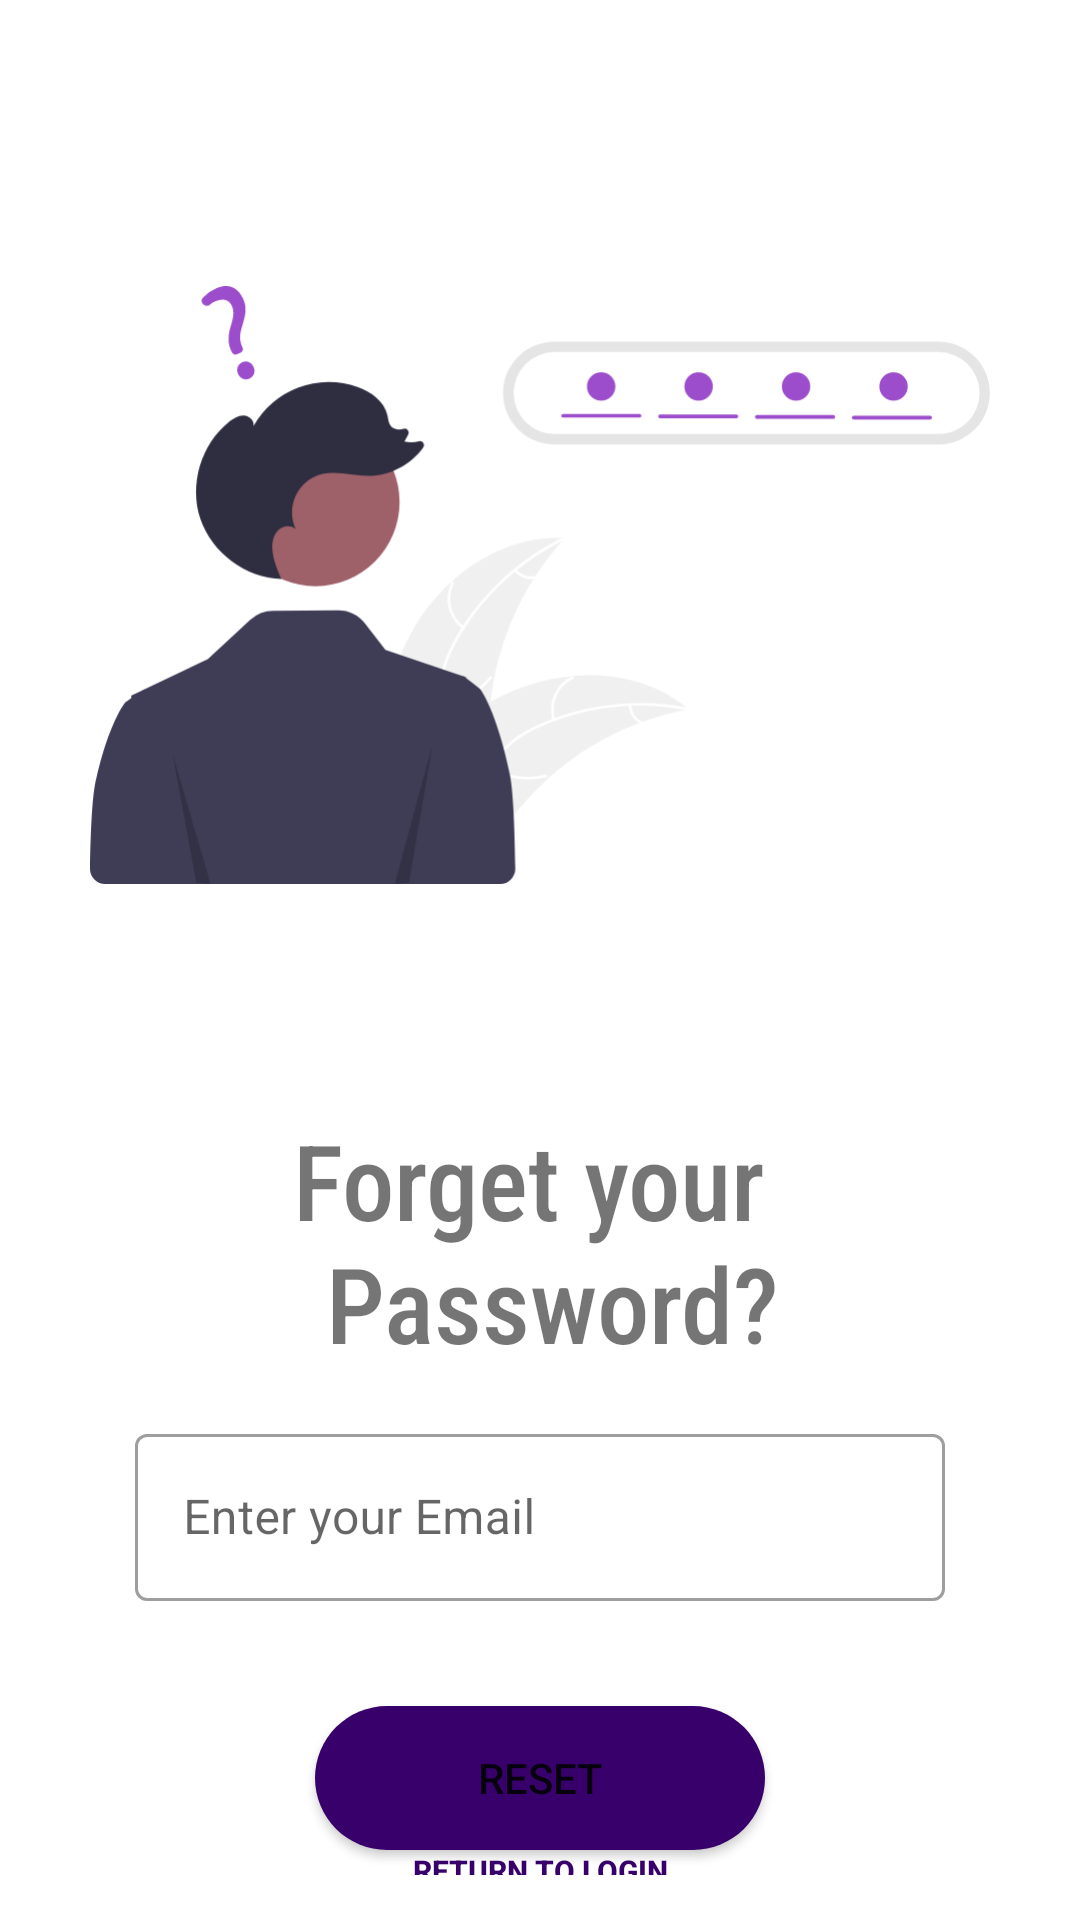

Write the Android layout XML for this screen, with the resource values it uses.
<!-- AndroidManifest.xml: application theme Theme.GinLemons -->
<!-- res/layout/activity_forgot_password.xml -->
<?xml version="1.0" encoding="utf-8"?>
<LinearLayout xmlns:android="http://schemas.android.com/apk/res/android"
    xmlns:app="http://schemas.android.com/apk/res-auto"
    xmlns:tools="http://schemas.android.com/tools"
    android:layout_width="match_parent"
    android:layout_height="match_parent"
    android:padding="15dp"
    android:orientation="vertical"
    tools:context=".ForgotPasswordActivity">

        <ImageView
            android:id="@+id/imageForgotPassword"
            android:layout_width="wrap_content"
            android:layout_height="350dp"
            android:layout_gravity="center"
            android:layout_marginHorizontal="15dp"
            android:layout_marginTop="5dp"
            app:srcCompat="@drawable/ic_forgot_password"
            android:contentDescription="Forgot Image" />
        <LinearLayout
            android:layout_width="match_parent"
            android:layout_height="match_parent"
            android:orientation="vertical"
            android:layout_gravity="center"
            android:layout_marginHorizontal="15dp">

            <TextView
                android:layout_width="match_parent"
                android:layout_height="wrap_content"
                android:text="@string/forget_your_password"
                android:gravity="center_horizontal"
                android:textAlignment="center"
                android:textSize="35sp"
                android:fontFamily="sans-serif-condensed-medium"/>

            <com.google.android.material.textfield.TextInputLayout
                android:layout_width="match_parent"
                android:layout_height="wrap_content"
                android:layout_marginHorizontal="15dp"
                android:layout_marginTop="15dp"
                style="@style/Widget.MaterialComponents.TextInputLayout.OutlinedBox"
                android:hint="@string/enter_your_email"
                app:hintTextColor="@color/black_secondary"
                app:boxStrokeWidthFocused="2dp"
                app:startIconDrawable="@drawable/ic_baseline_mail_24"
                app:startIconTint="@color/purple_personal_dark"
                app:endIconMode="clear_text"
                app:endIconTint="@color/black">

                <com.google.android.material.textfield.TextInputEditText
                    android:layout_width="match_parent"
                    android:id="@+id/resetMail"
                    android:layout_height="wrap_content"
                    android:textColor="@color/black"
                    android:inputType="textEmailAddress"/>

            </com.google.android.material.textfield.TextInputLayout>

            <Button
                android:id="@+id/resetButton"
                android:layout_width="150dp"
                android:layout_height="wrap_content"
                android:layout_gravity="center_horizontal"
                android:minHeight="48dp"
                android:layout_marginTop="35dp"
                android:background="@drawable/login_background_button"
                android:elevation="8dp"
                android:text="@string/reset" />

            <Button
                android:id="@+id/returnToLogin"
                android:layout_width="match_parent"
                android:layout_marginHorizontal="15dp"
                android:layout_height="wrap_content"
                android:background="?android:attr/selectableItemBackground"
                android:text="Return to Login"
                android:textColor="@color/purple_personal_dark"
                android:textSize="10sp"
                android:textStyle="bold" />
        </LinearLayout>

</LinearLayout>
<!-- resources referenced by this layout -->
<resources>
  <color name="black">#FF000000</color>
  <color name="purple_personal_dark">#38006b</color>
  <!-- drawable ic_forgot_password: vector/xml drawable (drawable, 8840 chars, omitted) -->
  <!-- drawable login_background_button (drawable) -->
  <?xml version="1.0" encoding="utf-8"?>
  <shape xmlns:android="http://schemas.android.com/apk/res/android">
      <solid android:color="@color/purple_personal_dark"/>
      <corners android:radius="90dp"/>
  </shape>
  <string name="enter_your_email">Enter your Email</string>
  <string name="forget_your_password">Forget your \n Password?</string>
  <string name="reset">Reset</string>
  <style name="Theme.GinLemons" parent="Theme.MaterialComponents.DayNight.NoActionBar">
          
          <item name="colorPrimary">@color/purple_personal</item>
          <item name="colorPrimaryVariant">@color/purple_personal_dark</item>
          <item name="colorOnPrimary">@color/white</item>
          
          <item name="colorSecondary">@color/teal_200</item>
          <item name="colorSecondaryVariant">@color/teal_700</item>
          <item name="colorOnSecondary">@color/black</item>
          
  
          <item name="android:colorAccent">@color/purple_personal</item>
          <item name="android:statusBarColor" tools:targetApi="l">?attr/colorPrimaryVariant</item>
          
  
          
          <item name="android:windowContentTransitions">true</item>
          <item name="android:textColorHint">@color/white</item>
      </style>
  <color name="purple_personal">#6a1b9a</color>
  <color name="white">#FFFFFFFF</color>
  <color name="teal_200">#FF03DAC5</color>
  <color name="teal_700">#FF018786</color>
</resources>
